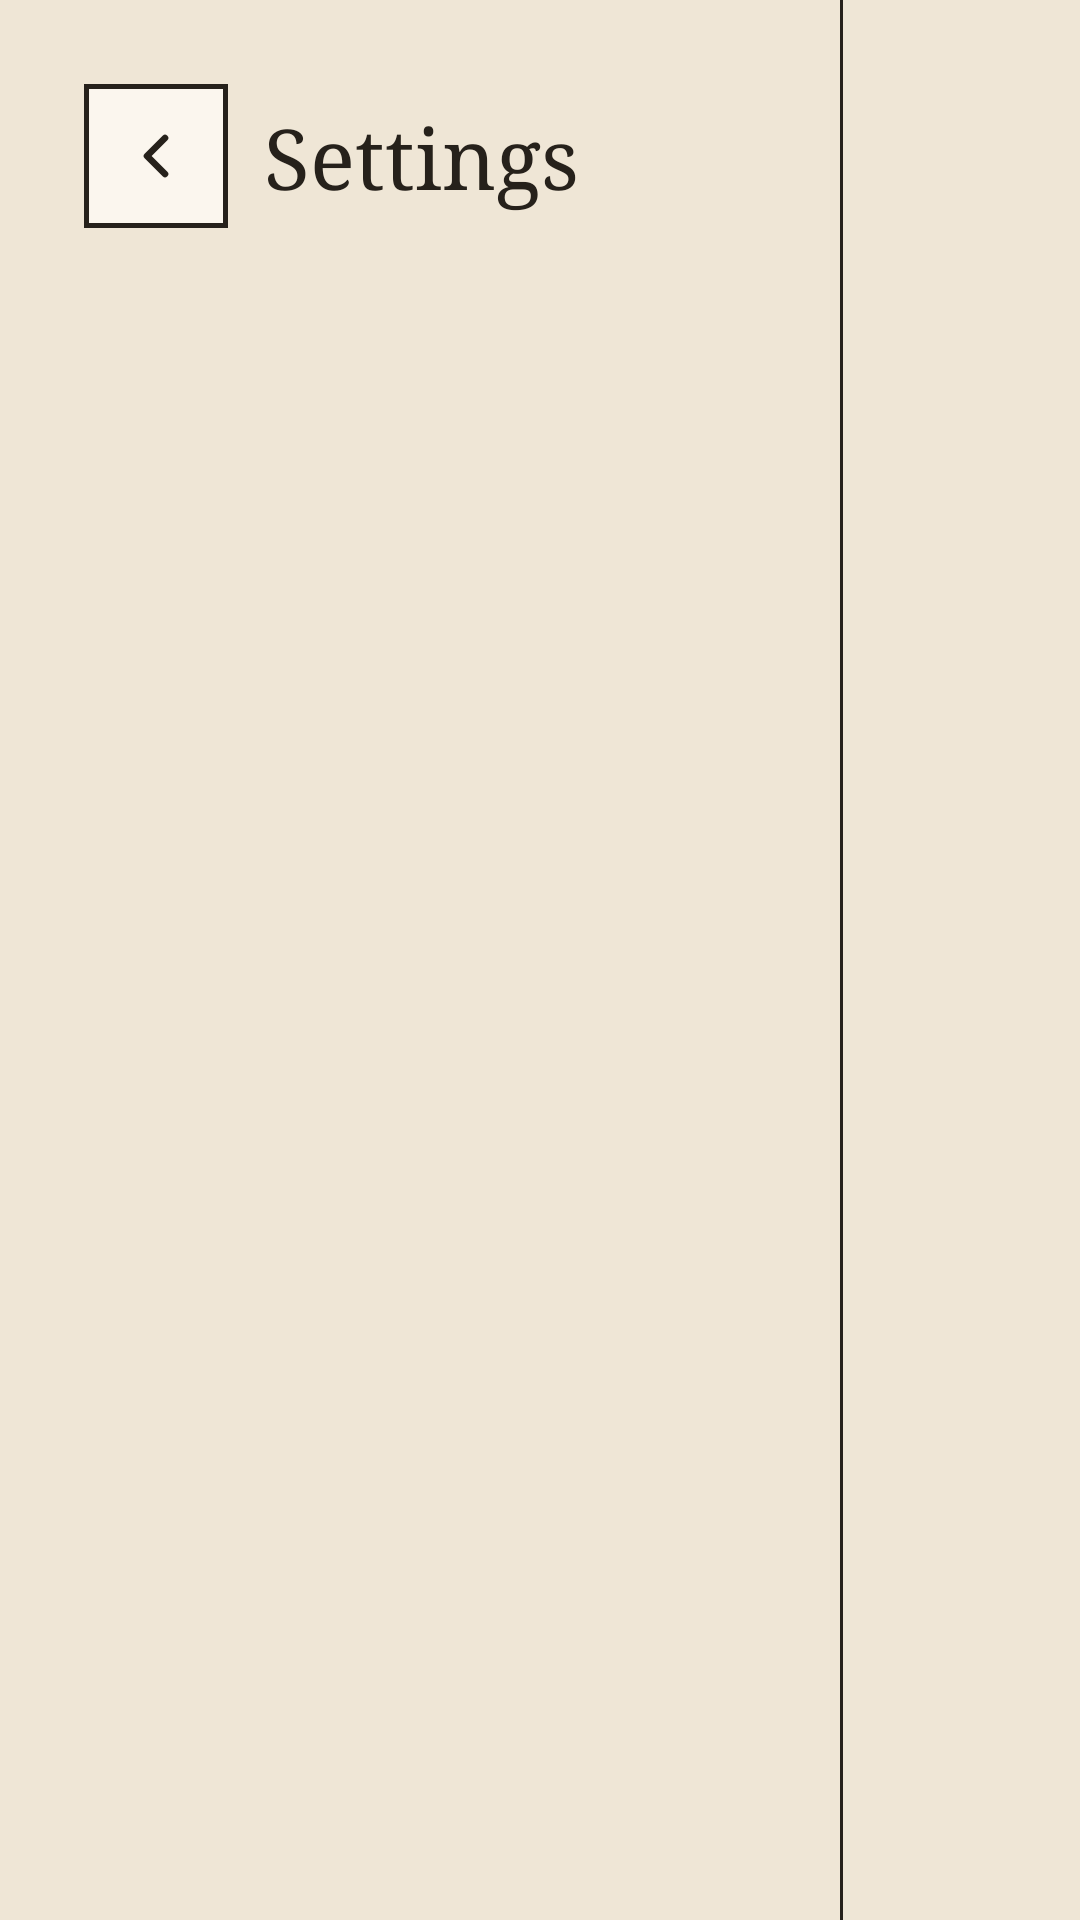

Reconstruct the res/layout file that produces this screen, plus the resources it refers to.
<!-- AndroidManifest.xml: application theme AppTheme -->
<!-- res/layout/oa_settings.xml -->
<?xml version="1.0" encoding="utf-8"?>
<LinearLayout xmlns:android="http://schemas.android.com/apk/res/android"
    android:layout_width="match_parent"
    android:layout_height="match_parent"
    android:background="@color/oa_bg"
    android:orientation="horizontal">

    <ScrollView
        android:layout_width="280dp"
        android:layout_height="match_parent"
        android:scrollbars="none">

        <LinearLayout
            android:layout_width="match_parent"
            android:layout_height="wrap_content"
            android:orientation="vertical"
            android:paddingLeft="28dp"
            android:paddingTop="28dp"
            android:paddingRight="16dp"
            android:paddingBottom="20dp">

            <LinearLayout
                android:layout_width="match_parent"
                android:layout_height="wrap_content"
                android:gravity="center_vertical"
                android:orientation="horizontal">

                <ImageButton
                    android:id="@+id/oaBack"
                    style="@style/OpenAlt.IconButton"
                    android:layout_marginStart="0dp"
                    android:layout_marginLeft="0dp"
                    android:contentDescription="@string/openalt_settings_back"
                    android:src="@drawable/oa_ic_back" />

                <TextView
                    android:id="@+id/oaSettingsTitle"
                    style="@style/OpenAlt.Wordmark"
                    android:layout_width="wrap_content"
                    android:layout_height="wrap_content"
                    android:layout_marginLeft="12dp"
                    android:text="@string/openalt_settings"
                    android:textSize="28sp" />
            </LinearLayout>

            <LinearLayout
                android:id="@+id/oaRail"
                android:layout_width="match_parent"
                android:layout_height="wrap_content"
                android:layout_marginTop="20dp"
                android:orientation="vertical" />
        </LinearLayout>
    </ScrollView>

    <View
        android:layout_width="1dp"
        android:layout_height="match_parent"
        android:background="@color/oa_border" />

    <ScrollView
        android:id="@+id/oaContentScroll"
        android:layout_width="0dp"
        android:layout_height="match_parent"
        android:layout_weight="1"
        android:scrollbars="none"
        >

        <LinearLayout
            android:layout_width="match_parent"
            android:layout_height="wrap_content"
            android:orientation="vertical"
            android:paddingLeft="40dp"
            android:paddingTop="28dp"
            android:paddingRight="40dp"
            android:paddingBottom="24dp">

            <TextView
                android:id="@+id/oaCategoryTitle"
                style="@style/OpenAlt.Wordmark"
                android:layout_width="wrap_content"
                android:layout_height="wrap_content"
                android:layout_marginBottom="6dp"
                android:textSize="40sp" />

            <TextView
                android:layout_width="wrap_content"
                android:layout_height="wrap_content"
                android:layout_marginBottom="18dp"
                android:text="@string/openalt_settings_next_connection"
                android:textColor="@color/oa_text"
                android:textSize="14sp" />

            <LinearLayout
                android:id="@+id/oaRows"
                android:layout_width="match_parent"
                android:layout_height="wrap_content"
                android:orientation="vertical" />
        </LinearLayout>
    </ScrollView>

</LinearLayout>
<!-- resources referenced by this layout -->
<resources>
  <color name="oa_bg">#EFE6D6</color>
  <color name="oa_border">#26211B</color>
  <color name="oa_text">#26211B</color>
  <!-- drawable oa_ic_back (drawable) -->
  <?xml version="1.0" encoding="utf-8"?>
  <vector xmlns:android="http://schemas.android.com/apk/res/android"
      android:width="24dp" android:height="24dp" android:viewportWidth="24" android:viewportHeight="24">
      <path android:pathData="M15,6l-6,6l6,6"
          android:strokeColor="@color/oa_text" android:strokeWidth="2.2" android:strokeLineCap="round" android:strokeLineJoin="round" android:fillColor="#00000000" />
  </vector>
  <string name="openalt_settings">Settings</string>
  <string name="openalt_settings_back">Back</string>
  <string name="openalt_settings_next_connection">Applies from the next connection</string>
  <style name="OpenAlt.IconButton">
          <item name="android:layout_width">48dp</item>
          <item name="android:layout_height">48dp</item>
          <item name="android:padding">12dp</item>
          <item name="android:scaleType">fitCenter</item>
          <item name="android:background">@drawable/oa_icon_btn_bg</item>
          <item name="android:tint">@color/oa_text</item>
          <item name="android:layout_marginStart">8dp</item>
          <item name="android:layout_marginLeft">8dp</item>
      </style>
  <style name="OpenAlt.Wordmark">
          <item name="android:fontFamily">serif</item>
          <item name="android:textSize">34sp</item>
          <item name="android:textColor">@color/oa_text</item>
      </style>
  <style name="AppTheme" parent="OpenAltBase">
          
          <item name="android:windowActionBar">false</item>
          <item name="android:windowNoTitle">true</item>
      </style>
  <!-- drawable oa_icon_btn_bg (drawable) -->
  <?xml version="1.0" encoding="utf-8"?>
  <selector xmlns:android="http://schemas.android.com/apk/res/android">
      <item android:state_pressed="true"><shape android:shape="rectangle"><solid android:color="@color/oa_border" /><stroke android:width="1.5dp" android:color="@color/oa_border" /></shape></item>
      <item android:state_focused="true"><layer-list>
      <item android:left="3dp" android:top="3dp"><shape android:shape="rectangle"><solid android:color="@color/oa_hard" /></shape></item>
      <item android:right="3dp" android:bottom="3dp"><shape android:shape="rectangle"><solid android:color="@color/oa_surface" /><stroke android:width="1.5dp" android:color="@color/oa_border" /></shape></item>
  </layer-list></item>
      <item><shape android:shape="rectangle"><solid android:color="@color/oa_surface" /><stroke android:width="1.5dp" android:color="@color/oa_border" /></shape></item>
  </selector>
  <style name="OpenAltBase" parent="android:Theme.Holo.Light.NoActionBar">
          <item name="android:windowBackground">@color/oa_bg</item>
          <item name="android:textColorPrimary">@color/oa_text</item>
          <item name="android:textColorSecondary">@color/oa_muted</item>
      </style>
  <color name="oa_hard">#26211B</color>
  <color name="oa_surface">#FBF6EE</color>
  <color name="oa_muted">#6A6156</color>
</resources>
